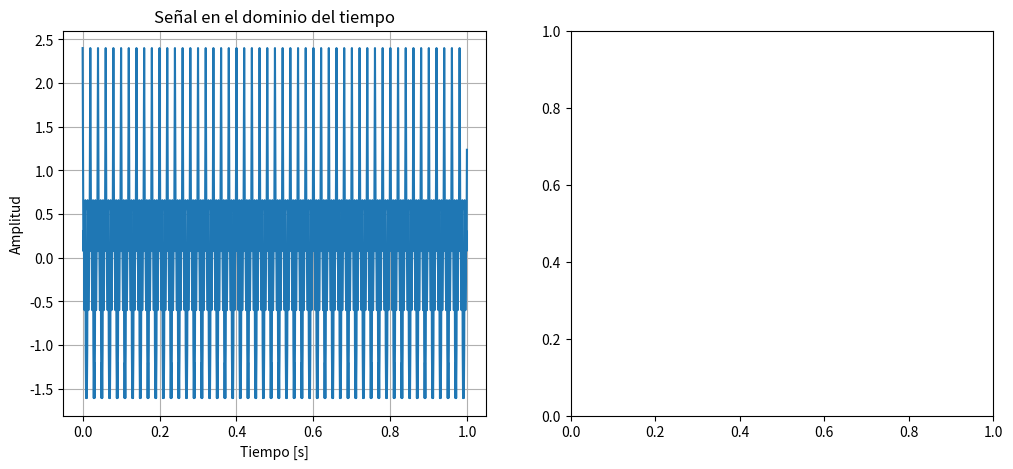

Recreate this plot in Python. (Note: this script raises an exception after producing the figure.)
import numpy as np
import matplotlib.pyplot as plt
from scipy.fftpack import fft, fftfreq

# Parámetros de la señal
fs = 1000  # Frecuencia de muestreo (Hz)
T = 1      # Duración de la señal (segundos)
t = np.linspace(0, T, fs, endpoint=False)  # Vector de tiempo

# Frecuencias de las sinusoides
f1, f2, f3 = 50, 150, 300  # Hz
A1, A2, A3 = 1.0, 0.8, 0.6  # Amplitudes

# Señal en el dominio del tiempo
x_t = A1 * np.cos(2 * np.pi * f1 * t) + A2 * np.cos(2 * np.pi * f2 * t) + A3 * np.cos(2 * np.pi * f3 * t)

# Aplicamos la Transformada de Fourier
X_f = fft(x_t)
freqs = fftfreq(fs, 1/fs)  # Frecuencias correspondientes

# Graficamos la señal en el dominio del tiempo
plt.figure(figsize=(12, 5))
plt.subplot(1, 2, 1)
plt.plot(t, x_t)
plt.title("Señal en el dominio del tiempo")
plt.xlabel("Tiempo [s]")
plt.ylabel("Amplitud")
plt.grid()

# Graficamos la magnitud de la Transformada de Fourier (dominio de la frecuencia)
plt.subplot(1, 2, 2)
plt.stem(freqs[:fs//2], np.abs(X_f[:fs//2]) / (fs//2), use_line_collection=True)
plt.title("Espectro de Frecuencia")
plt.xlabel("Frecuencia [Hz]")
plt.ylabel("Amplitud")
plt.grid()

plt.tight_layout()
plt.show()
